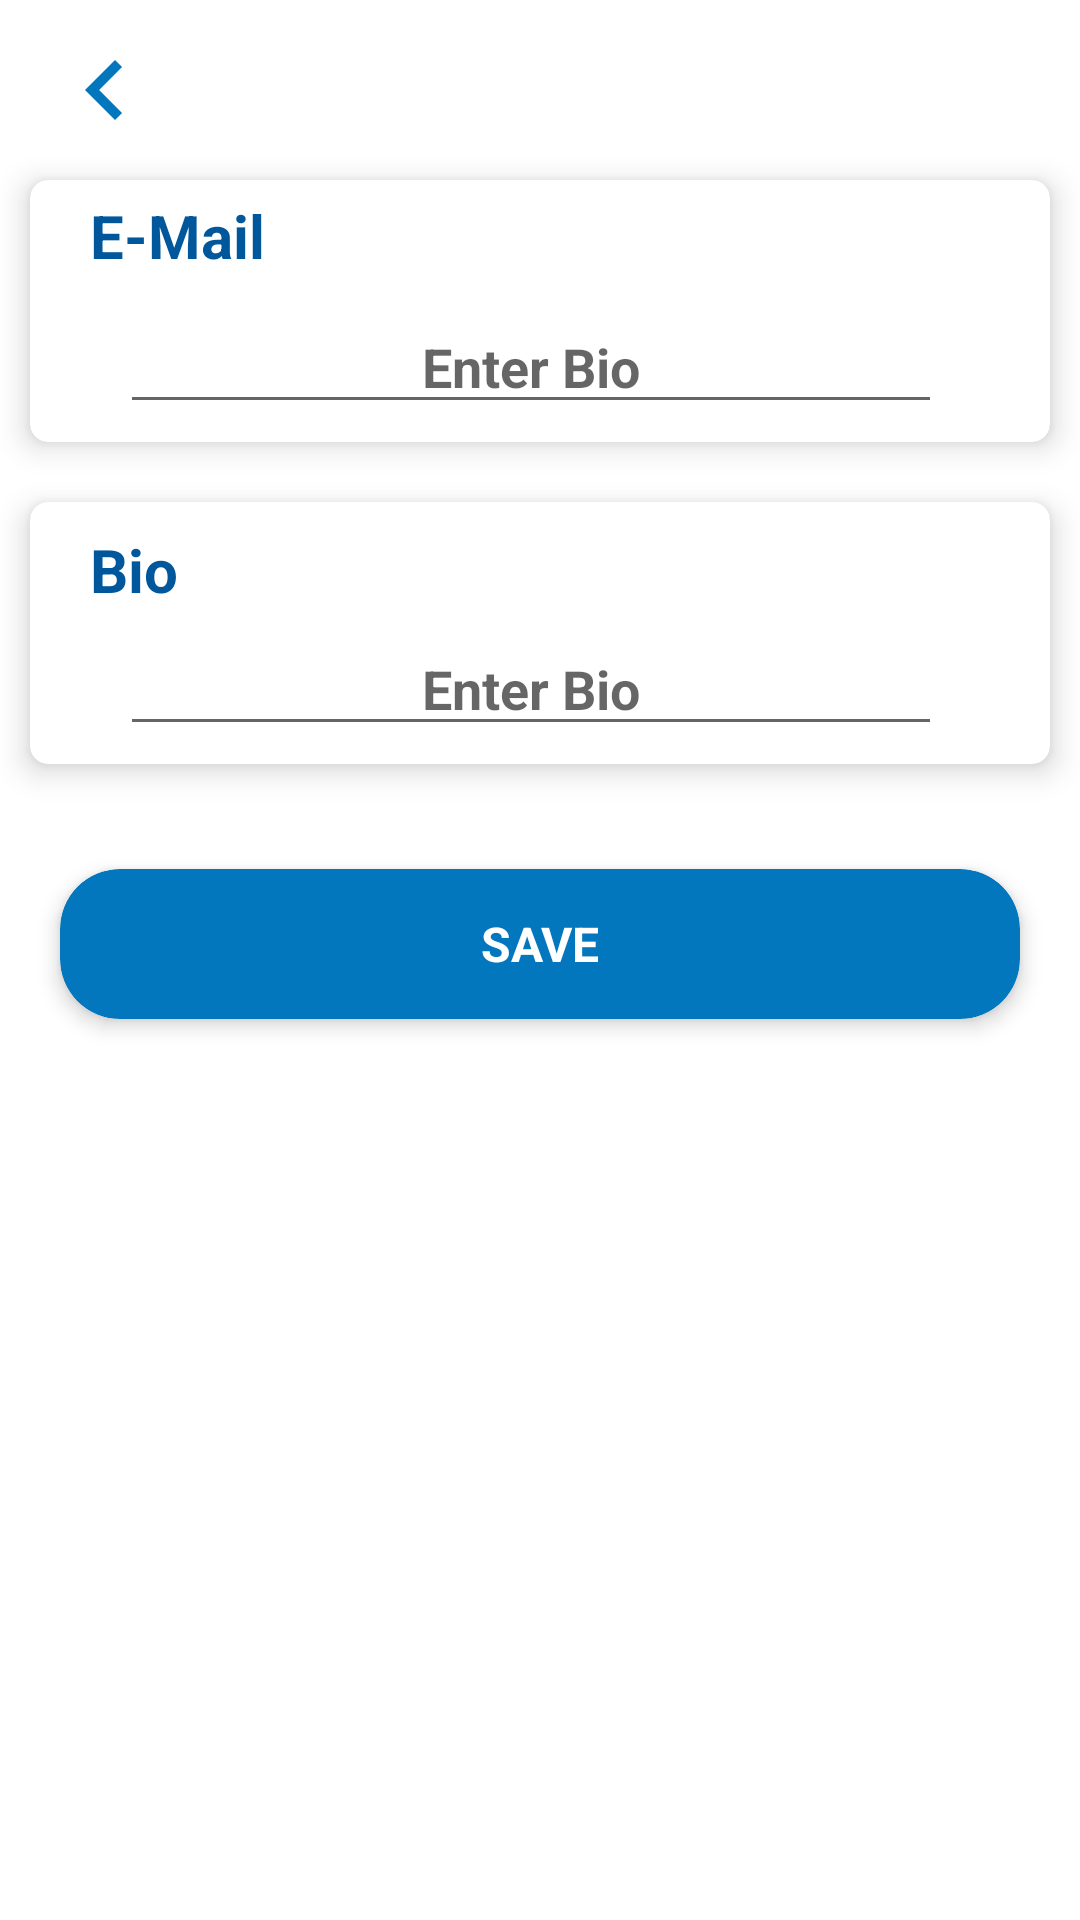

Write the Android layout XML for this screen, with the resource values it uses.
<!-- AndroidManifest.xml: application theme AppTheme -->
<!-- res/layout/activity_edit_prof.xml -->
<?xml version="1.0" encoding="utf-8"?>
<LinearLayout xmlns:android="http://schemas.android.com/apk/res/android"
    xmlns:app="http://schemas.android.com/apk/res-auto"
    xmlns:tools="http://schemas.android.com/tools"
    android:layout_width="match_parent"
    android:layout_height="wrap_content"
    android:orientation="vertical"
    tools:context=".ProfileScreen.EditProf">

    <LinearLayout
        android:id="@+id/llTop"
        android:layout_width="match_parent"
        android:orientation="vertical"
        android:visibility="visible"
        android:layout_height="wrap_content">

        <ImageView
            android:id="@+id/ivBa"
            android:layout_width="40dp"
            android:layout_marginStart="15dp"
            android:src="@drawable/ic_baseline_chevron_left_24_white"
            android:tint="@color/colorPrimary"
            android:layout_marginTop="10dp"
            android:layout_height="40dp"/>

    </LinearLayout>


    <androidx.cardview.widget.CardView
        android:layout_margin="10dp"
        app:cardElevation="6dp"
        app:cardCornerRadius="6dp"
        android:layout_width="match_parent"
        android:layout_height="wrap_content">

        <LinearLayout
            android:orientation="vertical"
            android:layout_width="match_parent"
            android:layout_marginEnd="6dp"
            android:layout_marginTop="5dp"
            android:layout_height="wrap_content">

            <TextView
                android:layout_width="wrap_content"
                android:layout_height="wrap_content"
                android:text="E-Mail"
                android:textStyle="bold"
                android:textColor="@color/colorPrimaryDark"

                android:layout_marginStart="20dp"
                android:layout_marginBottom="8dp"
                app:fontPath = "Comfortaa-Bold.ttf"
                android:textSize="20sp"
                android:textAlignment="center"
                tools:ignore="MissingPrefix"  />



            <EditText
                android:id="@+id/tvEMail"
                android:layout_marginStart="30dp"
                android:layout_marginEnd="30dp"
                android:layout_width="match_parent"
                android:layout_height="wrap_content"
                android:textStyle="bold"
                android:layout_marginBottom="6dp"
                android:textColor="@color/colorPrimary"
                android:textSize="18sp"
                android:visibility="visible"
                android:hint="Enter Bio"
                android:layout_gravity="center_horizontal"
                app:fontPath = "Comfortaa-Bold.ttf"
                android:textAlignment="center"
                tools:ignore="MissingPrefix"  />


        </LinearLayout>

    </androidx.cardview.widget.CardView>
    <androidx.cardview.widget.CardView
        android:id="@+id/cvBio"
        android:layout_margin="10dp"
        app:cardElevation="6dp"
        app:cardCornerRadius="6dp"
        android:layout_width="match_parent"
        android:layout_height="wrap_content">

        <LinearLayout
            android:orientation="vertical"
            android:layout_width="match_parent"
            android:layout_marginEnd="6dp"
            android:layout_marginTop="5dp"
            android:layout_height="wrap_content">

            <RelativeLayout
                android:layout_width="match_parent"
                android:layout_height="wrap_content">

                <TextView
                    android:layout_width="wrap_content"
                    android:layout_height="wrap_content"
                    android:text="Bio"
                    android:layout_centerVertical="true"
                    android:textStyle="bold"
                    android:textColor="@color/colorPrimaryDark"
                    android:layout_marginStart="20dp"
                    android:layout_marginBottom="8dp"
                    app:fontPath = "Comfortaa-Bold.ttf"
                    android:textSize="20sp"
                    android:textAlignment="center"
                    tools:ignore="MissingPrefix"  />

                <ImageView
                    android:id="@+id/ivEditB"
                    android:layout_alignParentEnd="true"
                    android:layout_width="30dp"
                    android:visibility="gone"
                    android:layout_centerVertical="true"
                    android:layout_marginEnd="20dp"
                    android:src="@drawable/ic_baseline_edit_24"
                    android:layout_marginTop="30dp"
                    android:layout_height="30dp"/>

            </RelativeLayout>


            <EditText
                android:id="@+id/etBioE"
                android:layout_marginStart="30dp"
                android:layout_marginEnd="30dp"
                android:layout_width="match_parent"
                android:layout_height="wrap_content"
                android:textStyle="bold"
                android:layout_marginBottom="6dp"
                android:textColor="@color/colorPrimary"
                android:textSize="18sp"
                android:visibility="visible"
                android:hint="Enter Bio"
                android:layout_gravity="center_horizontal"
                app:fontPath = "Comfortaa-Bold.ttf"
                android:textAlignment="center"
                tools:ignore="MissingPrefix"  />

            <TextView
                android:id="@+id/tvBioE"
                android:layout_width="wrap_content"
                android:visibility="gone"
                android:layout_height="wrap_content"
                android:text="Bio"
                android:layout_gravity="center_horizontal"
                android:layout_centerVertical="true"
                android:textStyle="bold"
                android:textColor="@color/textColor"
                android:layout_marginStart="20dp"
                android:layout_marginBottom="8dp"
                android:textSize="18sp"
                android:textAlignment="center"
                tools:ignore="MissingPrefix"  />

        </LinearLayout>


    </androidx.cardview.widget.CardView>

    <androidx.cardview.widget.CardView
        android:id="@+id/cvSaveE"
        android:layout_width="match_parent"
        app:cardCornerRadius="20dp"
        android:background="?attr/selectableItemBackground"
        android:clickable="true"
        android:visibility="visible"
        app:cardElevation="4dp"
        android:layout_alignParentBottom="true"
        android:layout_marginTop="25dp"
        android:layout_marginBottom="20dp"
        android:layout_marginStart="20dp"
        android:layout_marginEnd="20dp"
        app:cardBackgroundColor="@color/colorPrimary"
        android:layout_height="50dp">

        <RelativeLayout
            android:layout_width="match_parent"
            android:layout_height="match_parent">

            <TextView
                android:layout_width="match_parent"
                android:text="SAVE"
                android:textColor="@color/md_white_1000"
                android:gravity="center"
                android:singleLine="true"
                android:textStyle="bold"
                tools:ignore="MissingPrefix"
                fontPath="Comfortaa-Bold.ttf"
                android:textSize="16dp"
                android:layout_height="match_parent"/>

        </RelativeLayout>

    </androidx.cardview.widget.CardView>

    </LinearLayout>
<!-- resources referenced by this layout -->
<resources>
  <color name="colorPrimary">#0277BD</color>
  <color name="colorPrimaryDark">#01579B</color>
  <color name="md_white_1000">#ffffff</color>
  <color name="textColor">#212121</color>
  <!-- drawable ic_baseline_chevron_left_24_white (drawable) -->
  <vector xmlns:android="http://schemas.android.com/apk/res/android"
      android:width="24dp"
      android:height="24dp"
      android:viewportWidth="24"
      android:viewportHeight="24"
      android:tint="@color/md_white_1000">
    <path
        android:fillColor="@android:color/white"
        android:pathData="M15.41,7.41L14,6l-6,6 6,6 1.41,-1.41L10.83,12z"/>
  </vector>
  <style name="AppTheme" parent="Theme.MaterialComponents.Light.NoActionBar">
          
          <item name="colorPrimary">@color/colorPrimary</item>
          <item name="colorPrimaryDark">@color/colorPrimaryDark</item>
          <item name="colorAccent">@color/colorAccent</item>
      </style>
  <color name="colorAccent">#E040FB</color>
</resources>
